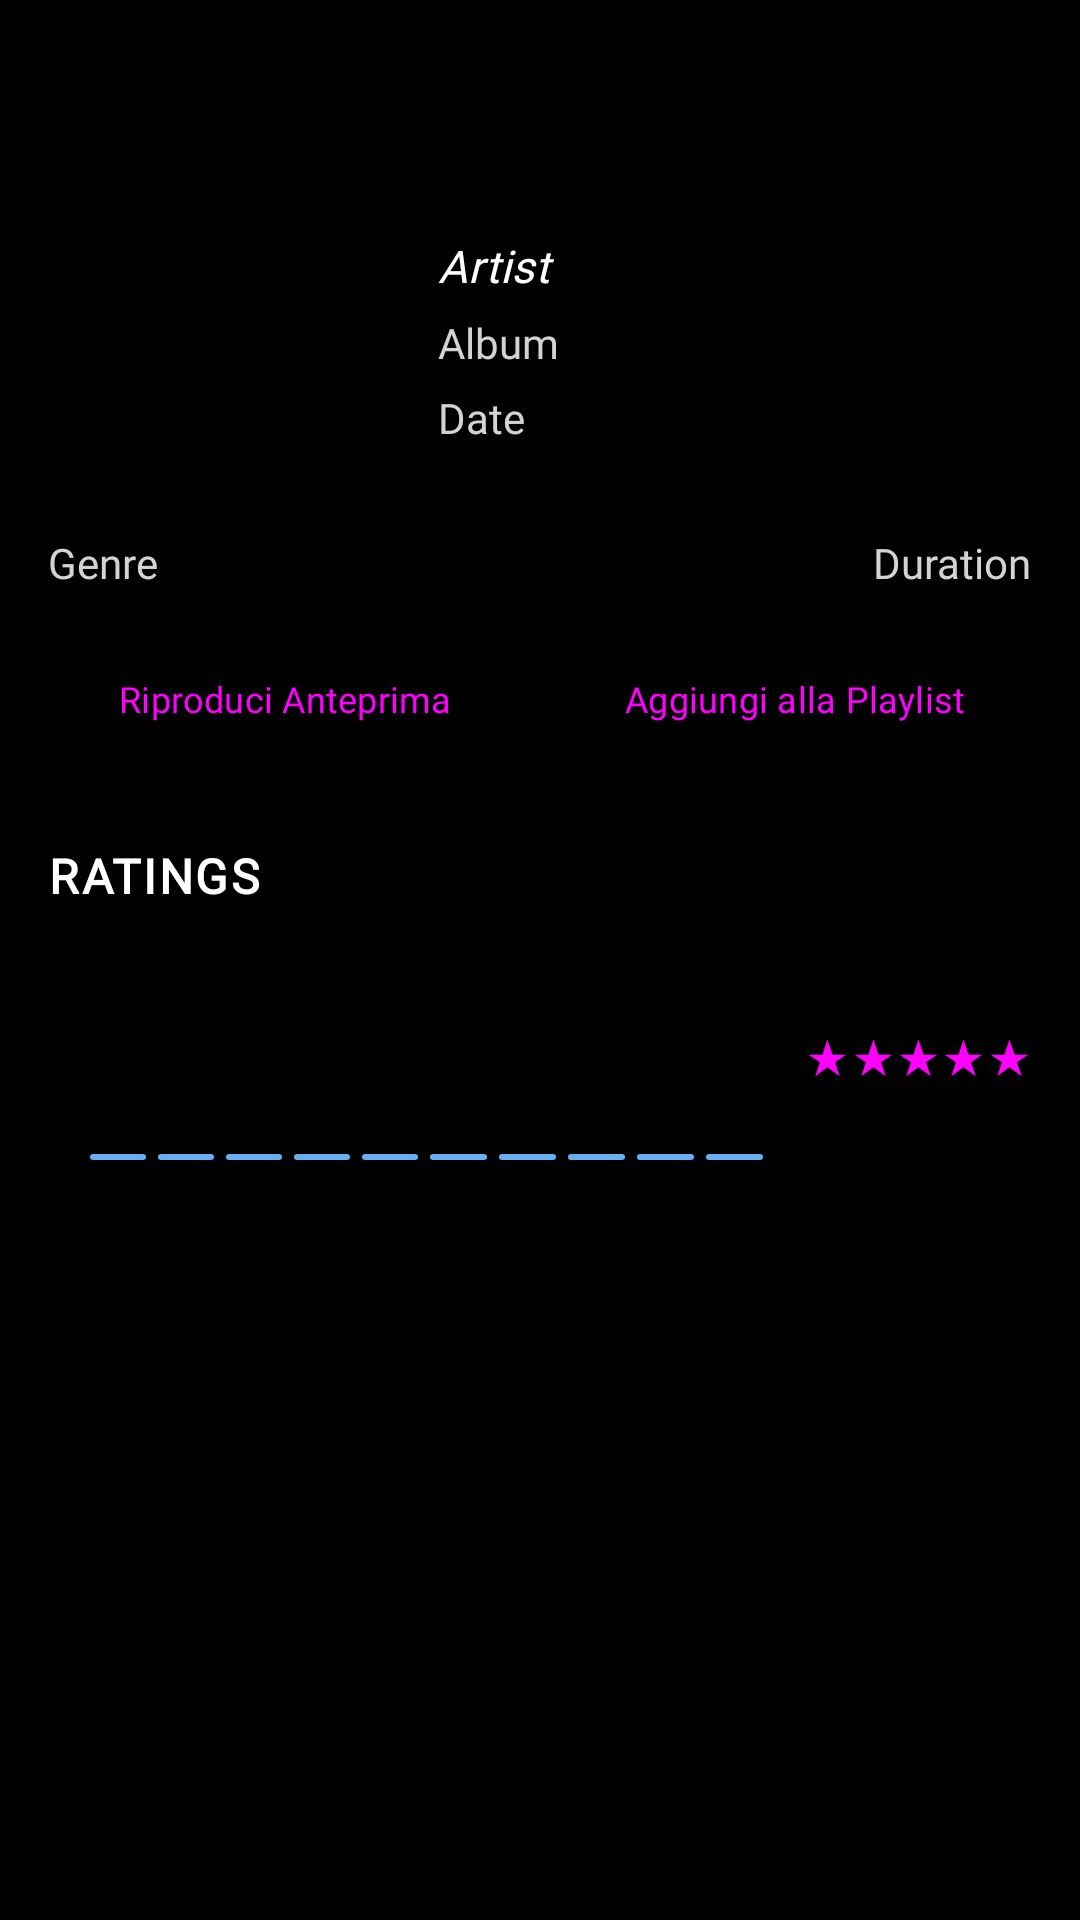

This screen was rendered from an Android layout file. Write that file and the resources it references.
<!-- AndroidManifest.xml: application theme Theme.Musicboxd -->
<!-- res/layout/information.xml -->
<?xml version="1.0" encoding="utf-8"?>
<androidx.core.widget.NestedScrollView
    xmlns:android="http://schemas.android.com/apk/res/android"
    xmlns:app="http://schemas.android.com/apk/res-auto"
    android:layout_width="match_parent"
    android:layout_height="match_parent"
    android:fillViewport="true"
    android:background="@color/black">

    <androidx.constraintlayout.widget.ConstraintLayout
        android:layout_width="match_parent"
        android:layout_height="wrap_content"
        android:padding="16dp"
        android:fitsSystemWindows="true"
        android:paddingTop="?attr/actionBarSize"
        app:layout_constrainedWidth="true"
        app:layout_constrainedHeight="true">


    
        <androidx.constraintlayout.widget.Barrier
            android:id="@+id/infoBottomBarrier"
            android:layout_width="0dp"
            android:layout_height="0dp"
            app:barrierDirection="bottom"
            app:constraint_referenced_ids="infoCover,date" />

        
        <ImageView
            android:id="@+id/infoCover"
            android:layout_marginTop="32dp"
            android:layout_width="0dp"
            android:layout_height="0dp"
            android:contentDescription="Cover Image"
            android:scaleType="centerCrop"
            app:layout_constraintWidth_percent="0.36"
            app:layout_constraintDimensionRatio="1:1"
            app:layout_constraintStart_toStartOf="parent"
            app:layout_constraintTop_toTopOf="parent" />

        
        <TextView
            android:id="@+id/title"
            android:layout_width="0dp"
            android:layout_height="wrap_content"
            android:layout_marginStart="12dp"
            android:ellipsize="end"
            android:maxLines="2"
            android:textColor="@color/white"
            android:textSize="18sp"
            android:textStyle="bold"
            android:fontFamily="@font/poppinsbold"
            app:layout_constrainedWidth="true"
            app:layout_constraintStart_toEndOf="@id/infoCover"
            app:layout_constraintTop_toTopOf="@id/infoCover"
            app:layout_constraintEnd_toEndOf="parent" />

        
        <TextView
            android:id="@+id/artist"
            android:layout_width="0dp"
            android:layout_height="wrap_content"
            android:layout_marginTop="6dp"
            android:text="Artist"
            android:textColor="@color/white"
            android:textSize="15sp"
            android:textStyle="italic"
            android:fontFamily="@font/poppinsmedium"
            android:letterSpacing="0.01"
            app:layout_constraintStart_toStartOf="@id/title"
            app:layout_constraintTop_toBottomOf="@id/title"
            app:layout_constraintEnd_toEndOf="parent" />

        
        <TextView
            android:id="@+id/album"
            android:layout_width="0dp"
            android:layout_height="wrap_content"
            android:layout_marginTop="6dp"
            android:text="Album"
            android:textColor="@color/light_gray"
            android:textSize="14sp"
            android:fontFamily="@font/poppinsregular"
            app:layout_constraintStart_toStartOf="@id/artist"
            app:layout_constraintTop_toBottomOf="@id/artist"
            app:layout_constraintEnd_toEndOf="parent" />

        
        <TextView
            android:id="@+id/date"
            android:layout_width="0dp"
            android:layout_height="wrap_content"
            android:layout_marginTop="6dp"
            android:text="Date"
            android:textColor="@color/light_gray"
            android:textSize="14sp"
            android:fontFamily="@font/poppinsregular"
            app:layout_constraintStart_toStartOf="@id/album"
            app:layout_constraintTop_toBottomOf="@id/album"
            app:layout_constraintEnd_toEndOf="parent" />

        
        <TextView
            android:id="@+id/genre"
            android:layout_width="0dp"
            android:layout_height="wrap_content"
            android:layout_marginTop="12dp"
            android:text="Genre"
            android:textColor="@color/light_gray"
            android:textSize="14sp"
            android:fontFamily="@font/poppinsregular"
            app:layout_constraintStart_toStartOf="parent"
            app:layout_constraintTop_toBottomOf="@id/infoBottomBarrier"
            app:layout_constraintEnd_toStartOf="@+id/duration" />

        
        <TextView
            android:id="@+id/duration"
            android:layout_width="wrap_content"
            android:layout_height="wrap_content"
            android:layout_marginStart="12dp"
            android:text="Duration"
            android:textColor="@color/light_gray"
            android:textSize="14sp"
            android:fontFamily="@font/poppinsregular"
            app:layout_constraintBaseline_toBaselineOf="@id/genre"
            app:layout_constraintEnd_toEndOf="parent" />

        
        <Button
            android:id="@+id/play"
            style="?attr/borderlessButtonStyle"
            android:layout_width="0dp"
            android:layout_height="wrap_content"
            android:layout_marginTop="12dp"
            android:text="Riproduci Anteprima"
            android:textSize="12sp"
            android:fontFamily="@font/poppinsmedium"
            android:textColor="@color/home"
            android:background="@android:color/transparent"
            app:layout_constraintTop_toBottomOf="@id/genre"
            app:layout_constraintStart_toStartOf="parent"
            app:layout_constraintEnd_toStartOf="@+id/playlist"
            app:layout_constraintHorizontal_chainStyle="packed" />

        <Button
            android:id="@+id/playlist"
            style="?attr/borderlessButtonStyle"
            android:layout_width="0dp"
            android:layout_height="wrap_content"
            android:layout_marginStart="12dp"
            android:text="Aggiungi alla Playlist"
            android:textSize="12sp"
            android:fontFamily="@font/poppinsmedium"
            android:textColor="@color/home"
            android:background="@android:color/transparent"
            app:layout_constraintTop_toTopOf="@id/play"
            app:layout_constraintBottom_toBottomOf="@id/play"
            app:layout_constraintStart_toEndOf="@id/play"
            app:layout_constraintEnd_toEndOf="parent" />

        
        <TextView
            android:id="@+id/Ratings"
            android:layout_width="wrap_content"
            android:layout_height="wrap_content"
            android:layout_marginTop="24dp"
            android:text="RATINGS"
            android:textColor="@color/white"
            android:textSize="16sp"
            android:textStyle="bold"
            android:fontFamily="@font/poppinsbold"
            android:letterSpacing="0.05"
            app:layout_constraintTop_toBottomOf="@id/play"
            app:layout_constraintStart_toStartOf="parent" />

        
        <LinearLayout
            android:id="@+id/ratingContainer"
            android:layout_width="0dp"
            android:layout_height="wrap_content"
            android:orientation="vertical"
            android:gravity="end"
            app:layout_constraintTop_toTopOf="@id/ratingHistogram"
            app:layout_constraintEnd_toEndOf="parent"
            android:layout_marginStart="12dp">

            
            <TextView
                android:id="@+id/rating"
                android:layout_width="wrap_content"
                android:layout_height="wrap_content"
                android:text=""
                android:textColor="@color/white"
                android:textSize="16sp"
                android:fontFamily="@font/poppinsbold"
                android:gravity="center"
                android:layout_marginBottom="4dp" />

            
            <TextView
                android:id="@+id/ratingStars"
                android:layout_width="wrap_content"
                android:layout_height="wrap_content"
                android:text="★★★★★"
                android:textColor="@color/home"
                android:textSize="16sp"
                android:fontFamily="@font/poppinsmedium"
                android:letterSpacing="0.05" />
        </LinearLayout>

        
        <LinearLayout
            android:id="@+id/ratingHistogram"
            android:layout_width="0dp"
            android:layout_height="72dp"
            android:layout_marginTop="12dp"
            android:gravity="bottom"
            android:orientation="horizontal"
            android:paddingHorizontal="12dp"
            android:weightSum="10"
            app:layout_constraintTop_toBottomOf="@id/Ratings"
            app:layout_constraintStart_toStartOf="parent"
            app:layout_constraintEnd_toStartOf="@id/ratingContainer">

        <View android:id="@+id/bar_0_5" android:layout_width="0dp" android:layout_height="2dp" android:layout_weight="1" android:layout_marginHorizontal="2dp" android:background="@drawable/rating_bar_background"/>
        <View android:id="@+id/bar_1_0" android:layout_width="0dp" android:layout_height="2dp" android:layout_weight="1" android:layout_marginHorizontal="2dp" android:background="@drawable/rating_bar_background"/>
        <View android:id="@+id/bar_1_5" android:layout_width="0dp" android:layout_height="2dp" android:layout_weight="1" android:layout_marginHorizontal="2dp" android:background="@drawable/rating_bar_background"/>
        <View android:id="@+id/bar_2_0" android:layout_width="0dp" android:layout_height="2dp" android:layout_weight="1" android:layout_marginHorizontal="2dp" android:background="@drawable/rating_bar_background"/>
        <View android:id="@+id/bar_2_5" android:layout_width="0dp" android:layout_height="2dp" android:layout_weight="1" android:layout_marginHorizontal="2dp" android:background="@drawable/rating_bar_background"/>
        <View android:id="@+id/bar_3_0" android:layout_width="0dp" android:layout_height="2dp" android:layout_weight="1" android:layout_marginHorizontal="2dp" android:background="@drawable/rating_bar_background"/>
        <View android:id="@+id/bar_3_5" android:layout_width="0dp" android:layout_height="2dp" android:layout_weight="1" android:layout_marginHorizontal="2dp" android:background="@drawable/rating_bar_background"/>
        <View android:id="@+id/bar_4_0" android:layout_width="0dp" android:layout_height="2dp" android:layout_weight="1" android:layout_marginHorizontal="2dp" android:background="@drawable/rating_bar_background"/>
        <View android:id="@+id/bar_4_5" android:layout_width="0dp" android:layout_height="2dp" android:layout_weight="1" android:layout_marginHorizontal="2dp" android:background="@drawable/rating_bar_background"/>
        <View android:id="@+id/bar_5_0" android:layout_width="0dp" android:layout_height="2dp" android:layout_weight="1" android:layout_marginHorizontal="2dp" android:background="@drawable/rating_bar_background"/>

        </LinearLayout>

    </androidx.constraintlayout.widget.ConstraintLayout>
</androidx.core.widget.NestedScrollView>
<!-- resources referenced by this layout -->
<resources>
  <color name="black">#FF000000</color>
  <color name="home">#FF00FF</color>
  <color name="light_gray">#D3D3D3</color>
  <color name="white">#FFFFFFFF</color>
  <!-- drawable rating_bar_background (drawable) -->
  <shape xmlns:android="http://schemas.android.com/apk/res/android"
      android:shape="rectangle">
  
      <solid android:color="#66B0F1" /> 
  
      <corners android:radius="4dp" />
  
      <size android:height="2dp" /> 
  </shape>
  <style name="Theme.Musicboxd" parent="Theme.Material3.Dark.NoActionBar">
      <item name="colorPrimary">@color/purple_500</item>
          <item name="colorPrimaryVariant">@color/purple_700</item>
          <item name="colorOnPrimary">@color/white</item>
          <item name="colorSecondary">@color/teal_200</item>
          <item name="colorSecondaryVariant">@color/teal_700</item>
          <item name="colorOnSecondary">@color/black</item>
          <item name="android:statusBarColor" tools:targetApi="l">?attr/colorPrimaryVariant</item>
          <item name="popupMenuStyle">@style/PopupMenuStyle</item>
          <item name="android:windowFullscreen">false</item>
          <item name="android:windowTranslucentStatus">false</item>
          <item name="android:windowTranslucentNavigation">false</item>
      </style>
  <color name="purple_500">#9C27B0</color>
  <color name="purple_700">#7B1FA2</color>
  <color name="teal_200">#6F8892</color>
  <color name="teal_700">#00796B</color>
  <style name="PopupMenuStyle" parent="Theme.AppCompat.Light.NoActionBar">
          <item name="android:popupBackground">@drawable/popup_menu_background</item> 
      </style>
  <!-- drawable popup_menu_background (drawable) -->
  <shape xmlns:android="http://schemas.android.com/apk/res/android"
      android:shape="rectangle">
      <solid android:color="@color/black" /> 
      <corners android:radius="12dp" /> 
  </shape>
</resources>
